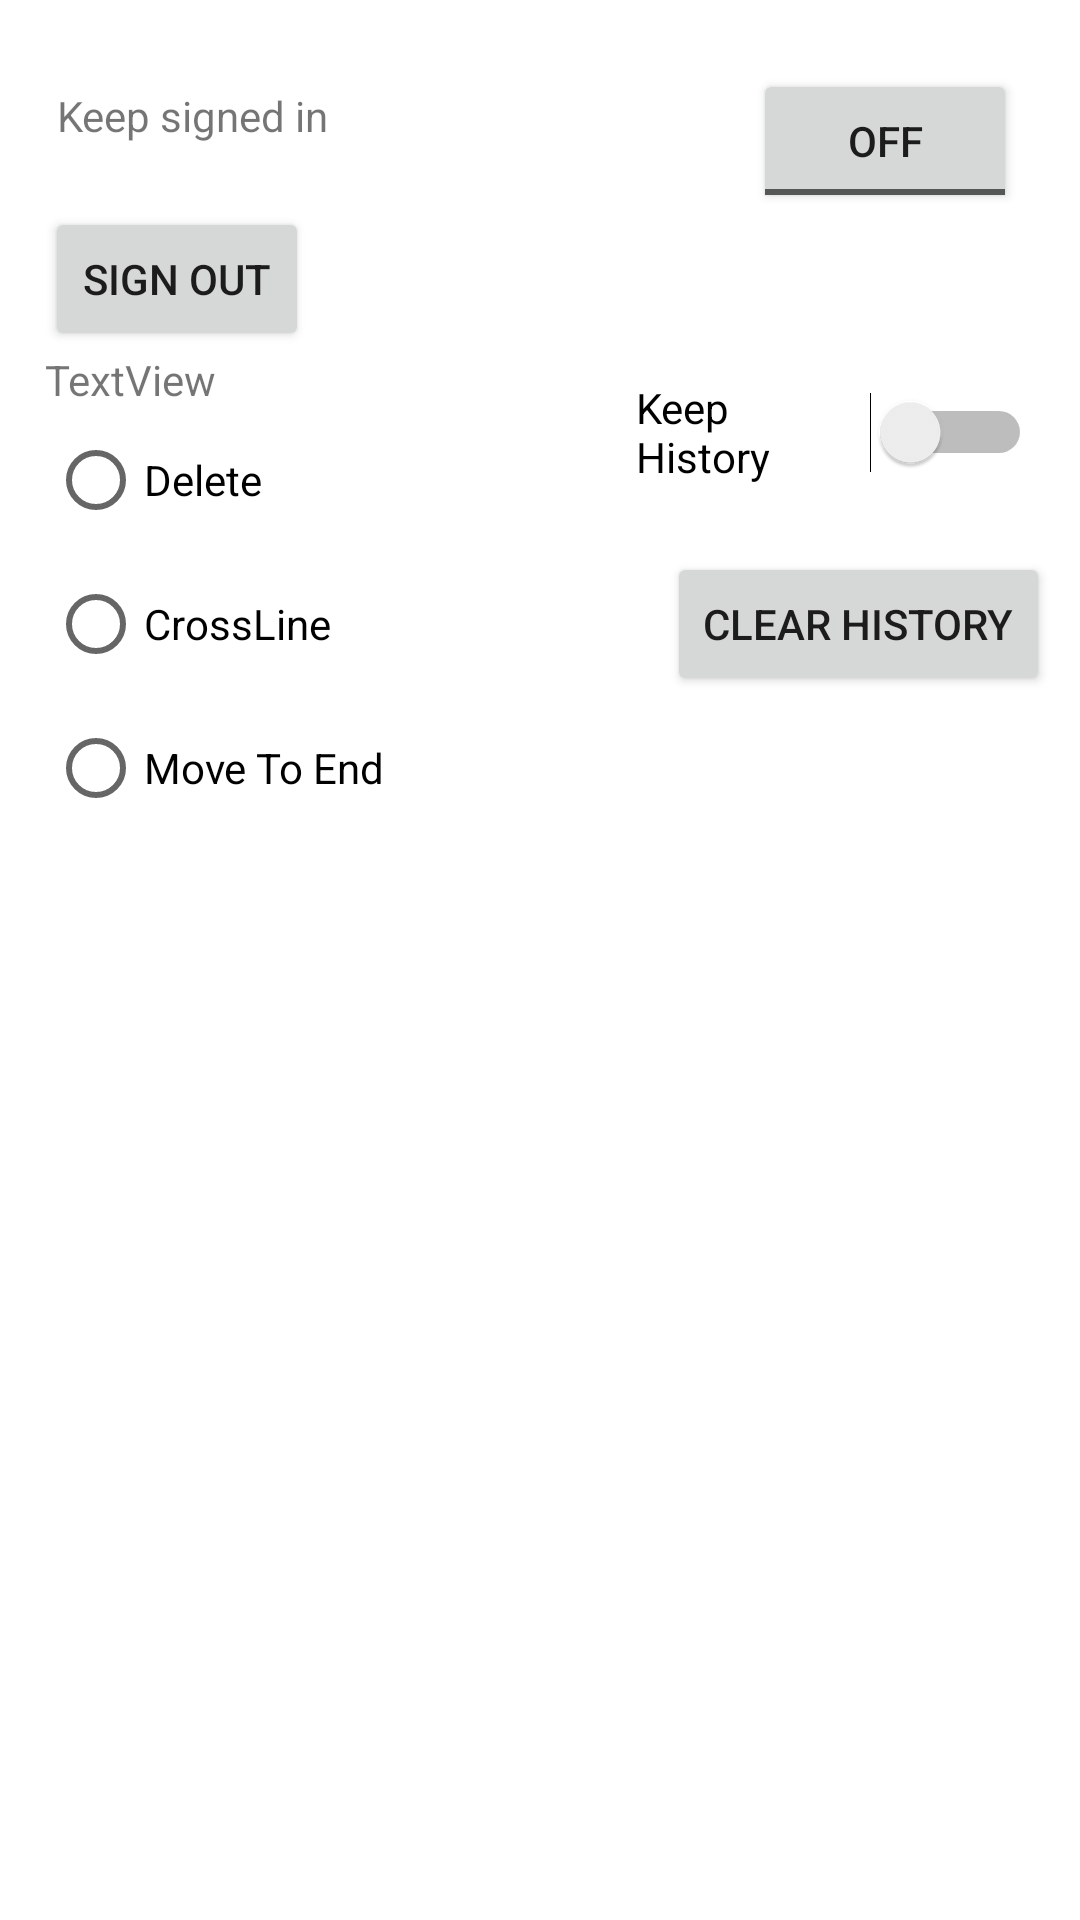

Reconstruct the res/layout file that produces this screen, plus the resources it refers to.
<!-- AndroidManifest.xml: application theme Theme.SamihTasksManager -->
<!-- res/layout/activity_settings.xml -->
<?xml version="1.0" encoding="utf-8"?>
<androidx.constraintlayout.widget.ConstraintLayout xmlns:android="http://schemas.android.com/apk/res/android"
    xmlns:app="http://schemas.android.com/apk/res-auto"
    xmlns:tools="http://schemas.android.com/tools"
    android:layout_width="match_parent"
    android:layout_height="match_parent"
    tools:context=".SettingsActivity">

    <ToggleButton
        android:id="@+id/tgButtonKeepSignedIn"
        android:layout_width="wrap_content"
        android:layout_height="wrap_content"
        android:layout_marginTop="23dp"
        android:layout_marginEnd="21dp"
        android:text="sdfsdf"
        app:layout_constraintEnd_toEndOf="parent"
        app:layout_constraintTop_toTopOf="parent" />

    <TextView
        android:id="@+id/textView"
        android:layout_width="wrap_content"
        android:layout_height="wrap_content"
        android:layout_marginStart="19dp"
        android:layout_marginTop="29dp"
        android:text="Keep signed in"
        app:layout_constraintStart_toStartOf="parent"
        app:layout_constraintTop_toTopOf="parent" />

    <Button
        android:id="@+id/btnSignOut"
        android:layout_width="wrap_content"
        android:layout_height="wrap_content"
        android:layout_marginStart="15dp"
        android:layout_marginTop="21dp"
        android:text="Sign Out"
        app:layout_constraintStart_toStartOf="parent"
        app:layout_constraintTop_toBottomOf="@+id/textView" />

    <RadioGroup
        android:id="@+id/rdgEndedTasks"
        android:layout_width="wrap_content"
        android:layout_height="wrap_content"
        app:layout_constraintEnd_toEndOf="@+id/textView3"
        app:layout_constraintStart_toEndOf="@+id/textView3"
        app:layout_constraintTop_toBottomOf="@+id/textView3">

        <RadioButton
            android:id="@+id/rbDelete"
            android:layout_width="match_parent"
            android:layout_height="wrap_content"
            android:text="Delete" />

        <RadioButton
            android:id="@+id/rbCrossline"
            android:layout_width="match_parent"
            android:layout_height="wrap_content"
            android:text="CrossLine" />

        <RadioButton
            android:id="@+id/rbMoveToInd"
            android:layout_width="match_parent"
            android:layout_height="wrap_content"
            android:text="Move To End" />
    </RadioGroup>

    <TextView
        android:id="@+id/textView3"
        android:layout_width="wrap_content"
        android:layout_height="wrap_content"
        android:text="TextView"
        app:layout_constraintStart_toStartOf="@+id/btnSignOut"
        app:layout_constraintTop_toBottomOf="@+id/btnSignOut" />

    <Switch
        android:id="@+id/swKeepHistory"
        android:layout_width="132dp"
        android:layout_height="52dp"
        android:layout_marginEnd="16dp"
        android:layout_marginBottom="14dp"
        android:text="Keep History"
        app:layout_constraintBottom_toTopOf="@+id/btnClearHistory"
        app:layout_constraintEnd_toEndOf="parent" />

    <Button
        android:id="@+id/btnClearHistory"
        android:layout_width="wrap_content"
        android:layout_height="wrap_content"
        android:layout_marginEnd="10dp"
        android:text="Clear History"
        app:layout_constraintBottom_toBottomOf="@+id/rdgEndedTasks"
        app:layout_constraintEnd_toEndOf="parent"
        app:layout_constraintTop_toTopOf="@+id/rdgEndedTasks" />

</androidx.constraintlayout.widget.ConstraintLayout>
<!-- resources referenced by this layout -->
<resources>
  <style name="Theme.SamihTasksManager" parent="Theme.MaterialComponents.DayNight.DarkActionBar">
          
          <item name="colorPrimary">@color/purple_500</item>
          <item name="colorPrimaryVariant">@color/purple_700</item>
          <item name="colorOnPrimary">@color/white</item>
          
          <item name="colorSecondary">@color/teal_200</item>
          <item name="colorSecondaryVariant">@color/teal_700</item>
          <item name="colorOnSecondary">@color/black</item>
          
          <item name="android:statusBarColor" tools:targetApi="l">?attr/colorPrimaryVariant</item>
          
      </style>
  <!-- not gathered from this repository: default colours our renderer supplied (Android Studio template values) -->
  <color name="purple_500">#FF6200EE</color>
  <color name="purple_700">#FF3700B3</color>
  <color name="teal_200">#FF03DAC5</color>
  <color name="teal_700">#FF018786</color>
  <color name="black">#FF000000</color>
  <color name="white">#FFFFFFFF</color>
</resources>
